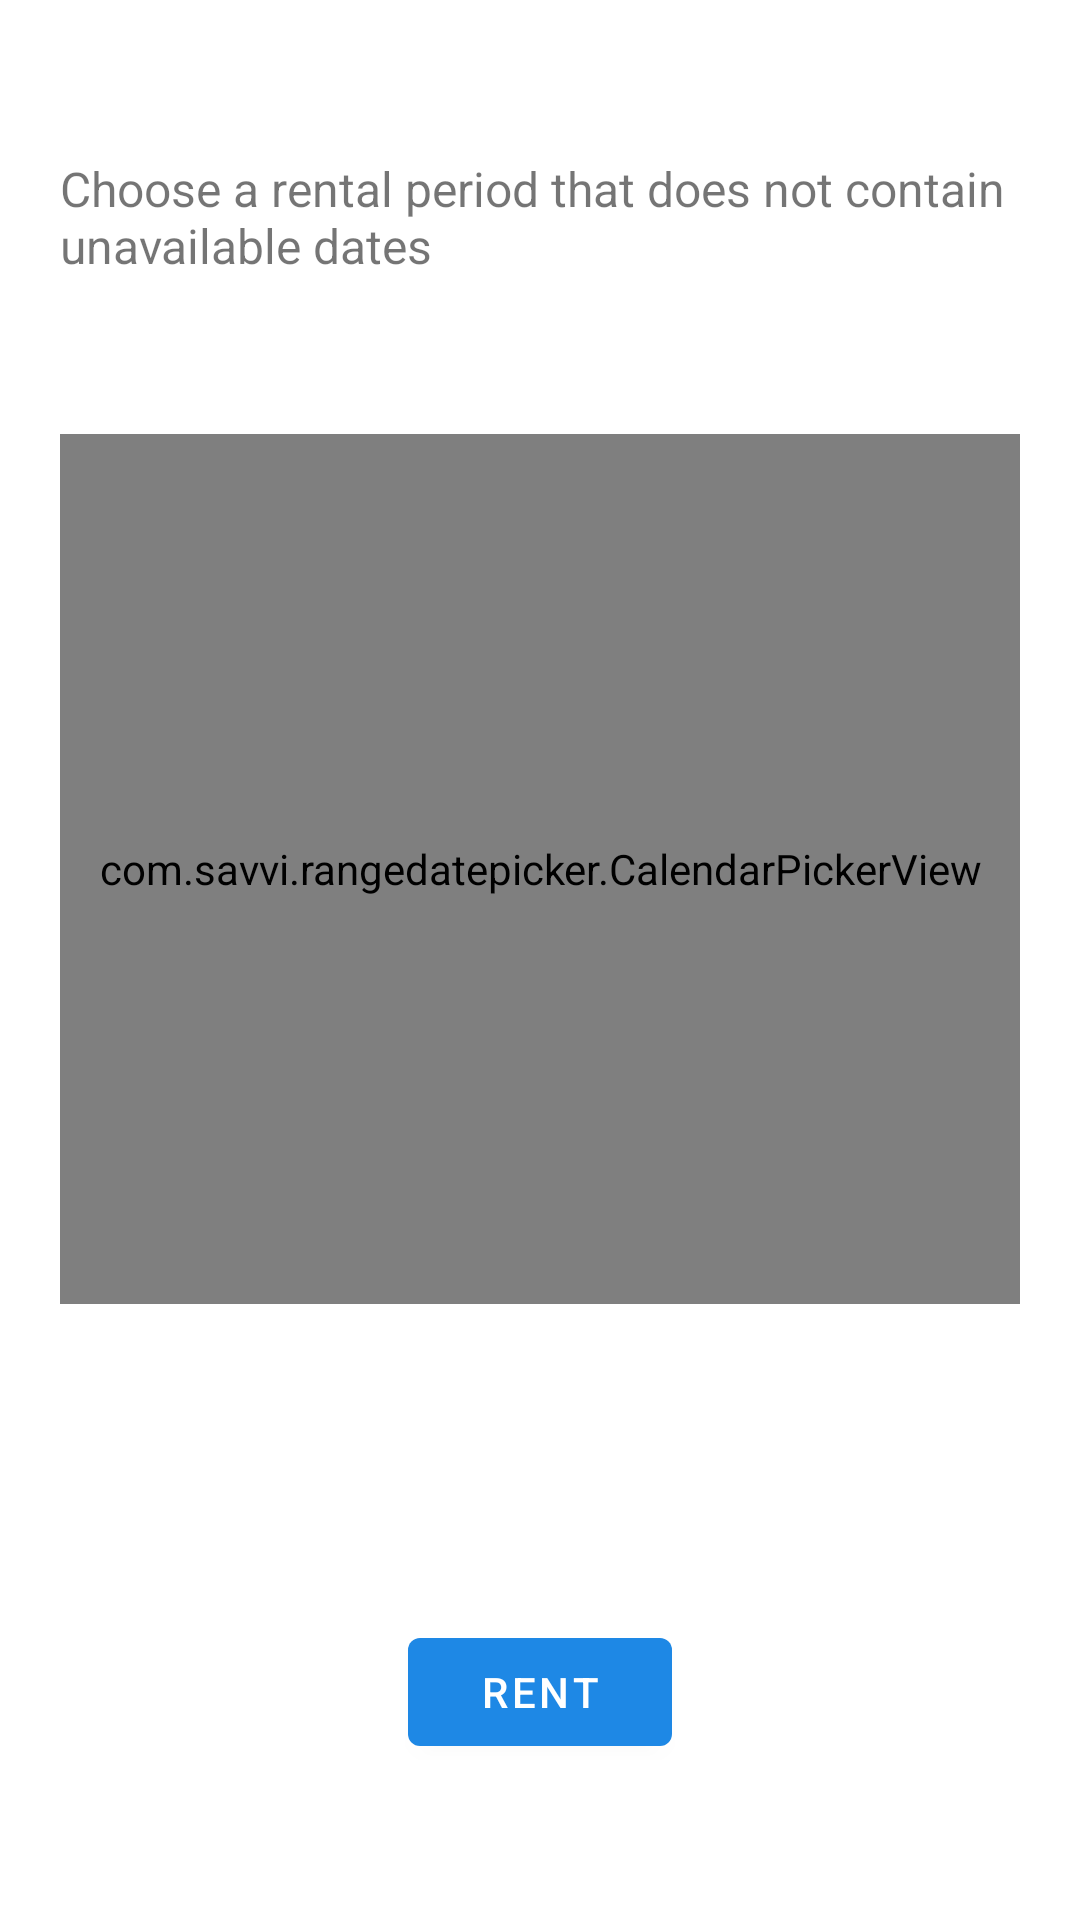

Write the Android layout XML for this screen, with the resource values it uses.
<!-- AndroidManifest.xml: application theme AppTheme -->
<!-- res/layout/dialog_rent.xml -->
<?xml version="1.0" encoding="utf-8"?>
<androidx.constraintlayout.widget.ConstraintLayout xmlns:android="http://schemas.android.com/apk/res/android"
    xmlns:app="http://schemas.android.com/apk/res-auto"
    android:layout_width="match_parent"
    android:layout_height="match_parent"
    android:layout_margin="40dp">

    <TextView
        android:id="@+id/dialogRentTitle"
        android:layout_width="wrap_content"
        android:layout_height="wrap_content"
        android:padding="20dp"
        android:text="@string/choose_rent_period"
        android:textSize="16sp"
        app:layout_constraintBottom_toTopOf="@id/dialogRentCalendar"
        app:layout_constraintEnd_toEndOf="parent"
        app:layout_constraintStart_toStartOf="parent"
        app:layout_constraintTop_toTopOf="parent" />

    <com.savvi.rangedatepicker.CalendarPickerView
        android:id="@+id/dialogRentCalendar"
        android:layout_width="0dp"
        android:layout_height="290dp"
        android:layout_marginStart="20dp"
        android:layout_marginEnd="20dp"
        android:nestedScrollingEnabled="true"
        app:layout_constraintBottom_toTopOf="@id/dialogRentError"
        app:layout_constraintEnd_toEndOf="@id/dialogRentTitle"
        app:layout_constraintStart_toStartOf="@id/dialogRentTitle"
        app:layout_constraintTop_toBottomOf="@id/dialogRentTitle" />

    <TextView
        android:id="@+id/dialogRentError"
        android:layout_width="match_parent"
        android:layout_height="wrap_content"
        android:textAlignment="center"
        android:textColor="@color/error_red"
        android:textSize="16sp"
        app:layout_constraintBottom_toTopOf="@id/dialogRentButton"
        app:layout_constraintEnd_toEndOf="parent"
        app:layout_constraintStart_toStartOf="parent"
        app:layout_constraintTop_toBottomOf="@id/dialogRentCalendar" />

    <com.google.android.material.button.MaterialButton
        android:id="@+id/dialogRentButton"
        android:layout_width="wrap_content"
        android:layout_height="wrap_content"
        android:layout_margin="20dp"
        android:text="@string/button_rent"
        app:layout_constraintBottom_toBottomOf="parent"
        app:layout_constraintEnd_toEndOf="parent"
        app:layout_constraintStart_toStartOf="parent"
        app:layout_constraintTop_toBottomOf="@id/dialogRentError" />

    <proiectcolectiv.g934.itemrental.utils.EmptyLayout
        android:id="@+id/dialogRentEmptylayout"
        android:layout_width="wrap_content"
        android:layout_height="wrap_content"
        android:visibility="gone"
        app:layout_constraintBottom_toBottomOf="@id/dialogRentButton"
        app:layout_constraintEnd_toEndOf="parent"
        app:layout_constraintStart_toStartOf="parent"
        app:layout_constraintTop_toTopOf="@id/dialogRentButton" />
</androidx.constraintlayout.widget.ConstraintLayout>
<!-- resources referenced by this layout -->
<resources>
  <color name="error_red">#C62828</color>
  <string name="button_rent">Rent</string>
  <string name="choose_rent_period">Choose a rental period that does not contain unavailable dates</string>
  <style name="AppTheme" parent="Theme.MaterialComponents.Light.NoActionBar">
          
          <item name="colorPrimary">@color/colorPrimary</item>
          <item name="colorPrimaryDark">@color/colorPrimaryDark</item>
          <item name="colorAccent">@color/colorAccent</item>
          <item name="android:windowContentTransitions">true</item>
      </style>
  <color name="colorPrimary">#1E88E5</color>
  <color name="colorPrimaryDark">#3765B8</color>
  <color name="colorAccent">#EF7E31</color>
</resources>
